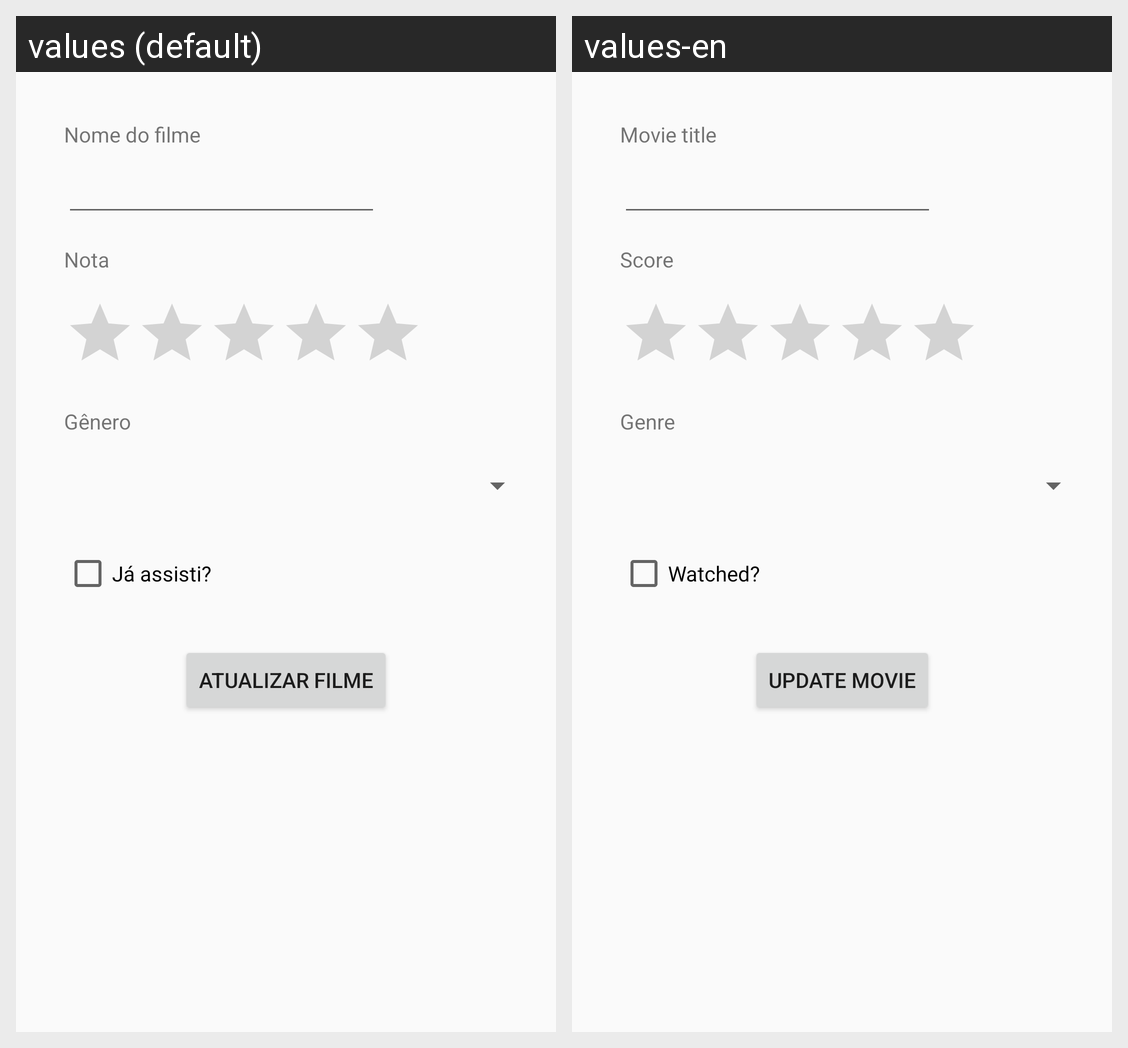

Here is an Android app screen in its default locale and in the app's own translations. Write out the translated-string differences for the strings that appear on this screen.
Android screen res/layout/activity_edit.xml rendered under 2 locales, left to right: values (default), values-en. Device: Nexus 5 (rendered at 1080×1920; each locale shown at half size, 540×960, under a caption strip naming it); theme AppTheme.
Strings drawn on this screen, with the default value and each locale's value (text and hints the layout hard-codes, and strings that could not be matched under every locale, appear in the picture but are not listed):

txt_title_movie
  values: Nome do filme
  values-en: Movie title

txt_rate
  values: Nota
  values-en: Score

txt_genre
  values: Gênero
  values-en: Genre

txt_watched
  values: Já assisti?
  values-en: Watched?

txt_update
  values: Atualizar filme
  values-en: Update movie
